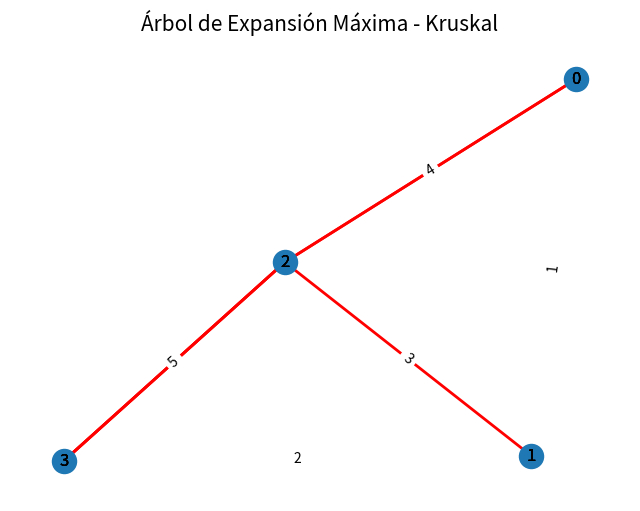

Python code for this plot:
import matplotlib.pyplot as plt
import networkx as nx
import numpy as np
import matplotlib.animation as animation

class UnionFind:
    def __init__(self, n):
        # Inicializa los padres y el tamaño de cada conjunto
        self.parent = list(range(n))
        self.rank = [0] * n

    def find(self, u):
        # Encuentra la raíz del conjunto que contiene el nodo u
        if self.parent[u] != u:
            self.parent[u] = self.find(self.parent[u])  # Compresión de camino
        return self.parent[u]

    def union(self, u, v):
        # Une los conjuntos que contienen u y v
        root_u = self.find(u)
        root_v = self.find(v)
        
        if root_u != root_v:
            # Unión por rango (para mantener el árbol equilibrado)
            if self.rank[root_u] > self.rank[root_v]:
                self.parent[root_v] = root_u
            elif self.rank[root_u] < self.rank[root_v]:
                self.parent[root_u] = root_v
            else:
                self.parent[root_v] = root_u
                self.rank[root_u] += 1
            return True
        return False

def kruskal_max(n, edges, uf, G, ax, pos, edge_labels):
    # edges: lista de aristas (peso, nodo1, nodo2)
    # n: número de nodos en el grafo
    mst = []  # Árbol de expansión máxima (AEMax)
    edge_artists = []  # Lista para las aristas del AEMax
    
    # Ordena las aristas por peso en orden descendente
    edges.sort(reverse=True, key=lambda x: x[0])
    
    for weight, u, v in edges:
        # Si los nodos u y v no están conectados, los unimos
        if uf.union(u, v):
            mst.append((u, v, weight))
            edge = (u, v)
            edge_artists.append(edge)
            
            # Animación: agregar la arista al grafo
            nx.draw_networkx_edges(G, pos, edgelist=edge_artists, width=2, edge_color="red", ax=ax)
            nx.draw_networkx_labels(G, pos, ax=ax)
            nx.draw_networkx_edge_labels(G, pos, edge_labels=edge_labels, ax=ax)
            plt.draw()  # Redibuja la figura
            plt.pause(0.5)  # Pausa para animar el proceso (0.5 segundos)
    
    return mst

# Ejemplo de grafo representado por una lista de aristas
# (peso, nodo1, nodo2)
edges = [
    (1, 0, 1), 
    (4, 0, 2),
    (3, 1, 2),
    (2, 1, 3),
    (5, 2, 3)
]

n = 4  # Número de nodos (0 a 3)

# Crear el objeto grafo de NetworkX
G = nx.Graph()
for weight, u, v in edges:
    G.add_edge(u, v, weight=weight)

# Crear un objeto UnionFind para gestionar los conjuntos disjuntos
uf = UnionFind(n)

# Definir las posiciones de los nodos (con un layout estético)
pos = nx.spring_layout(G, seed=42)

# Obtener las etiquetas de las aristas (pesos)
edge_labels = nx.get_edge_attributes(G, 'weight')

# Configurar la visualización con Matplotlib
fig, ax = plt.subplots(figsize=(8, 6))
ax.set_title("Árbol de Expansión Máxima - Kruskal", fontsize=15)
ax.axis("off")  # Desactivar los ejes para una visualización más limpia

# Dibujar el grafo inicial (sin aristas seleccionadas)
nx.draw_networkx_nodes(G, pos, ax=ax)
nx.draw_networkx_labels(G, pos, ax=ax)
nx.draw_networkx_edge_labels(G, pos, edge_labels=edge_labels, ax=ax)

# Ejecutar el algoritmo de Kruskal y animar el proceso
kruskal_max(n, edges, uf, G, ax, pos, edge_labels)

# Mostrar la visualización con la animación
plt.show()
